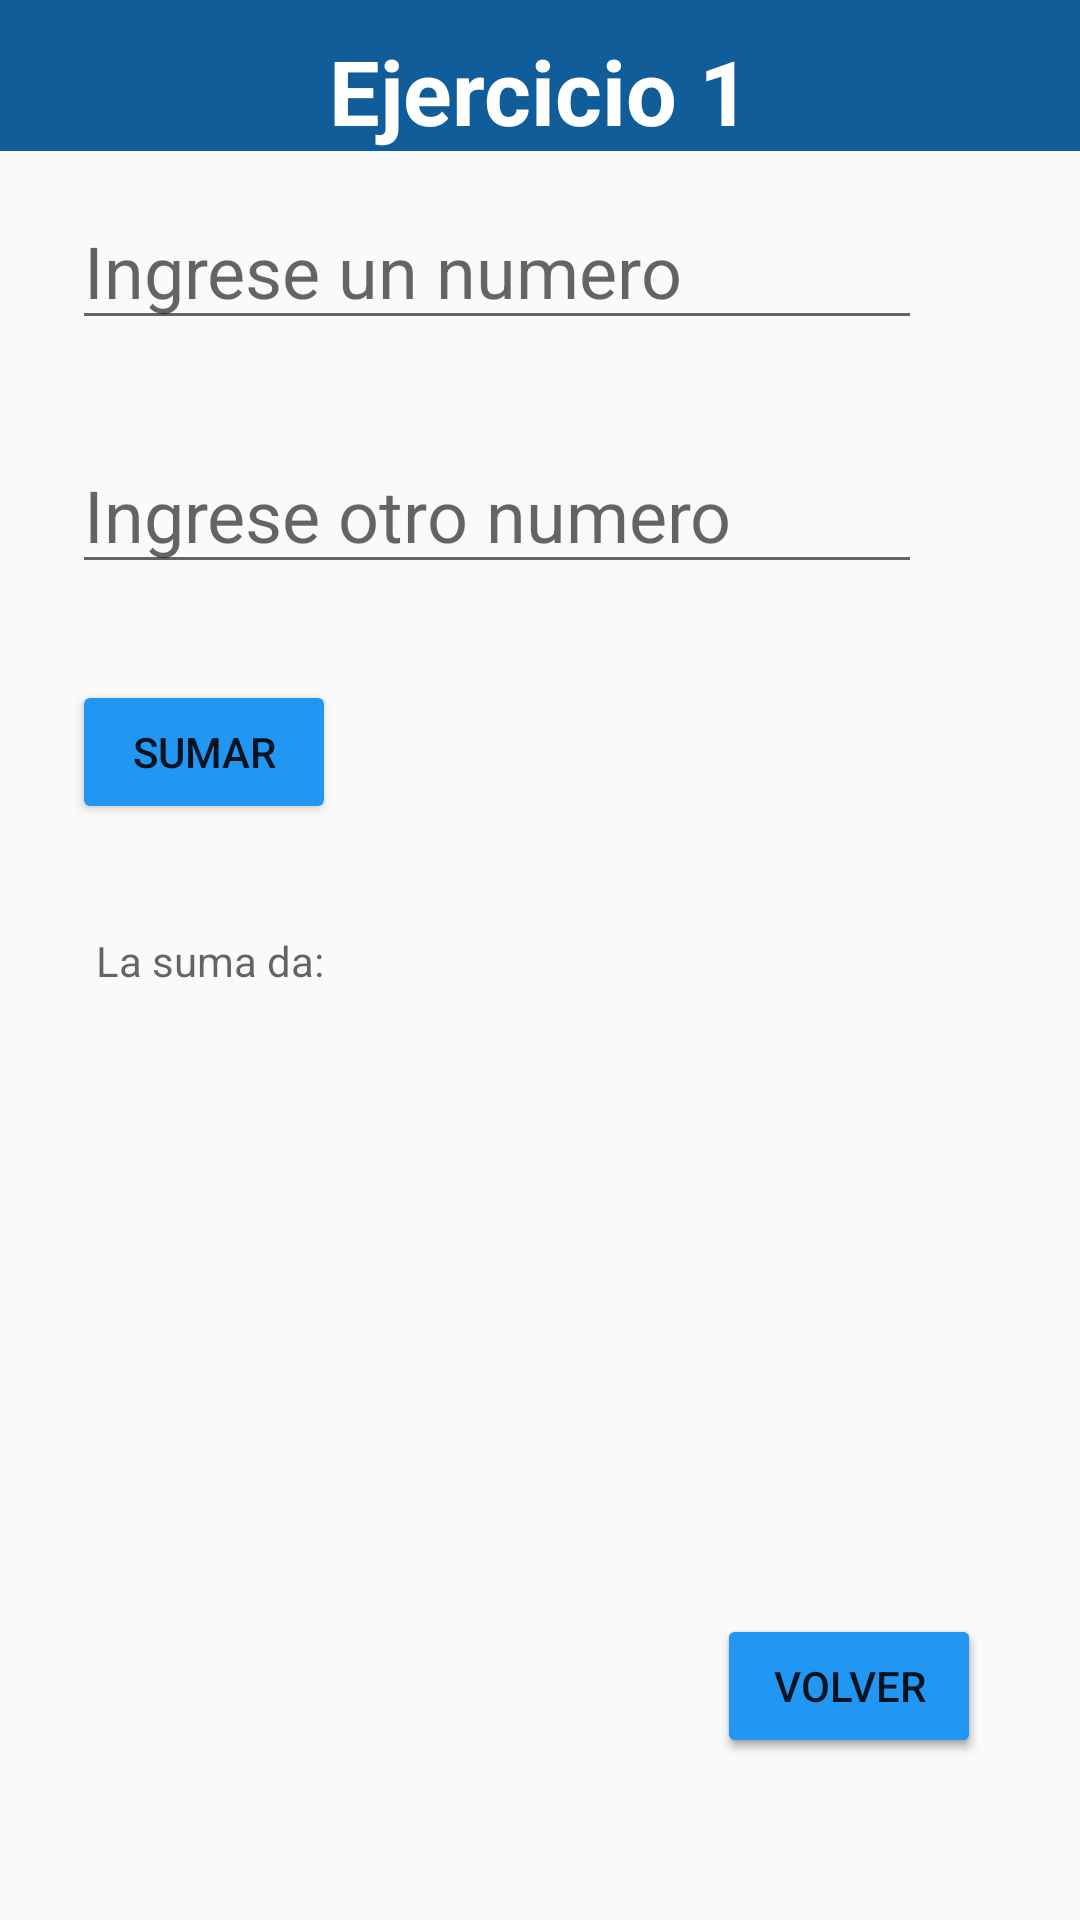

Reconstruct the res/layout file that produces this screen, plus the resources it refers to.
<!-- AndroidManifest.xml: application theme Theme.TP01GRUPO9ANDROID -->
<!-- res/layout/activity_ejercicio01.xml -->
<?xml version="1.0" encoding="utf-8"?>
<androidx.constraintlayout.widget.ConstraintLayout xmlns:android="http://schemas.android.com/apk/res/android"
    xmlns:app="http://schemas.android.com/apk/res-auto"
    xmlns:tools="http://schemas.android.com/tools"
    android:layout_width="match_parent"
    android:layout_height="match_parent"
    tools:context=".Ejercicio01_Activity">


    <Button
        android:id="@+id/volver"
        android:layout_width="wrap_content"
        android:layout_height="wrap_content"
        android:layout_marginEnd="33dp"
        android:layout_marginBottom="54dp"
        android:backgroundTint="#2196F3"
        android:onClick="Volver"
        android:text="@string/volver"
        app:layout_constraintBottom_toBottomOf="parent"
        app:layout_constraintEnd_toEndOf="parent" />

    <TextView
        android:id="@+id/textView4"
        android:layout_width="match_parent"
        android:layout_height="wrap_content"
        android:background="#115D9A"
        android:gravity="center"
        android:paddingTop="10dp"
        android:text="@string/tituloEjercicio1"
        android:textAlignment="center"
        android:textColor="@color/white"
        android:textSize="30sp"
        android:textStyle="bold"
        app:layout_constraintEnd_toEndOf="parent"
        app:layout_constraintStart_toStartOf="parent"
        app:layout_constraintTop_toTopOf="parent" />

    <EditText
        android:id="@+id/tvNumber1"
        android:layout_width="wrap_content"
        android:layout_height="wrap_content"
        android:layout_marginStart="24dp"
        android:layout_marginTop="64dp"
        android:ems="10"
        android:hint="@string/tvNumber1"
        android:inputType="number"
        android:textSize="24sp"
        app:layout_constraintStart_toStartOf="parent"
        app:layout_constraintTop_toTopOf="parent" />

    <TextView
        android:id="@+id/tvResultado"
        android:layout_width="wrap_content"
        android:layout_height="wrap_content"
        android:layout_marginStart="32dp"
        android:layout_marginTop="36dp"
        android:hint="@string/resultadoSuma"
        app:layout_constraintStart_toStartOf="parent"
        app:layout_constraintTop_toBottomOf="@+id/btnSumar" />

    <Button
        android:id="@+id/btnSumar"
        android:layout_width="wrap_content"
        android:layout_height="wrap_content"
        android:layout_marginStart="24dp"
        android:layout_marginTop="32dp"
        android:backgroundTint="#2196F3"
        android:onClick="Suma"
        android:text="@string/btnSumar"
        app:layout_constraintStart_toStartOf="parent"
        app:layout_constraintTop_toBottomOf="@+id/tvNumber2" />

    <EditText
        android:id="@+id/tvNumber2"
        android:layout_width="wrap_content"
        android:layout_height="wrap_content"
        android:layout_marginStart="24dp"
        android:layout_marginTop="32dp"
        android:ems="10"
        android:hint="@string/tvNumber2"
        android:inputType="number"
        android:textSize="24sp"
        app:layout_constraintStart_toStartOf="parent"
        app:layout_constraintTop_toBottomOf="@+id/tvNumber1" />


    <Button
        android:id="@+id/btnSumar2"
        android:layout_width="wrap_content"
        android:layout_height="wrap_content"
        android:layout_marginEnd="33dp"
        android:layout_marginBottom="54dp"
        android:backgroundTint="#2196F3"
        android:onClick="Volver"
        android:text="@string/volver"
        app:layout_constraintBottom_toBottomOf="parent"
        app:layout_constraintEnd_toEndOf="parent" />


</androidx.constraintlayout.widget.ConstraintLayout>
<!-- resources referenced by this layout -->
<resources>
  <color name="white">#FFFFFFFF</color>
  <string name="btnSumar">Sumar</string>
  <string name="resultadoSuma">La suma da:</string>
  <string name="tituloEjercicio1">Ejercicio 1</string>
  <string name="tvNumber1">Ingrese un numero</string>
  <string name="tvNumber2">Ingrese otro numero</string>
  <string name="volver">Volver</string>
  <style name="Theme.TP01GRUPO9ANDROID" parent="Base.Theme.TP01GRUPO9ANDROID" />
  <style name="Base.Theme.TP01GRUPO9ANDROID" parent="Theme.AppCompat.Light.NoActionBar">
          
          <item name="colorPrimary">@color/black</item>
          <item name="colorPrimaryVariant">@color/black</item>
          <item name="colorOnPrimary">@color/black</item>
  
          <item name="colorSecondary">@color/black</item>
          <item name="colorSecondaryVariant">@color/black</item>
          <item name="colorOnSecondary">@color/black</item>
  
          <item name="android:statusBarColor">?attr/colorPrimaryVariant</item>
      </style>
  <color name="black">#FF000000</color>
</resources>
